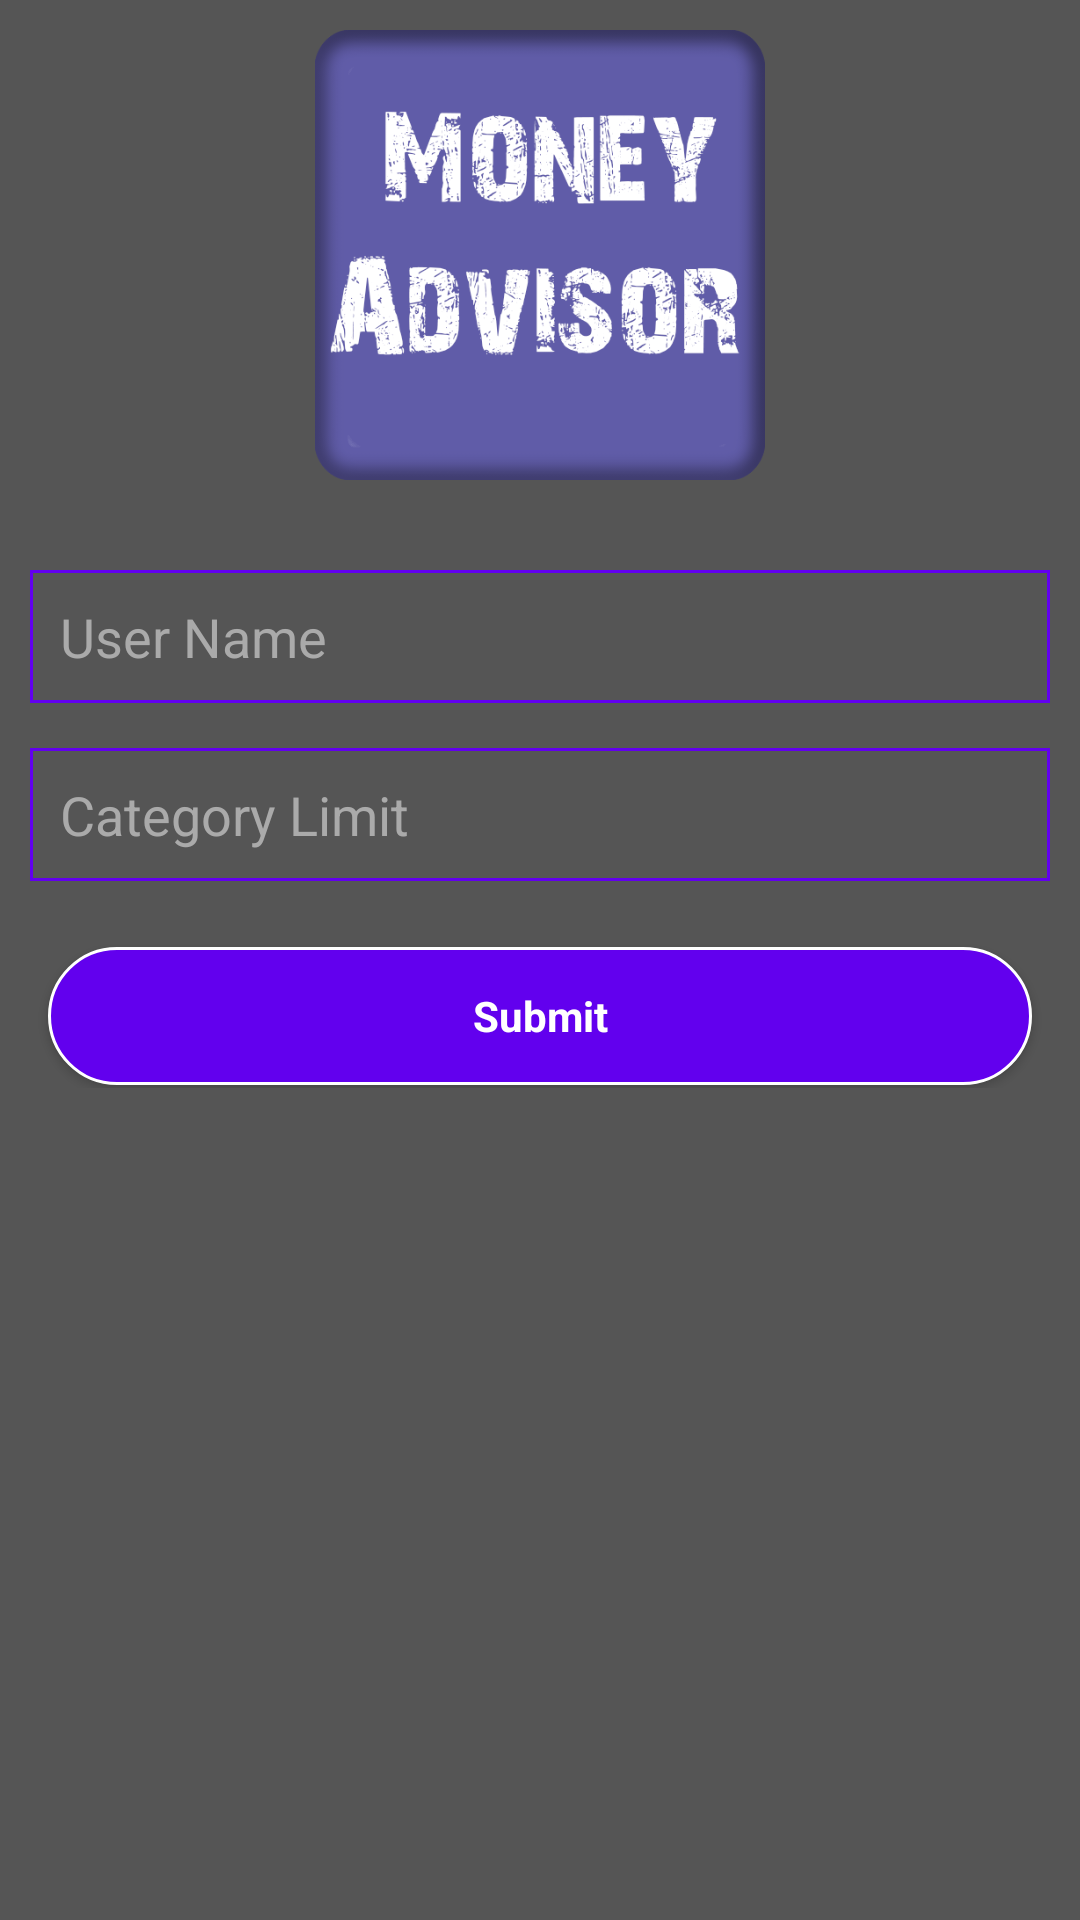

Write the Android layout XML for this screen, with the resource values it uses.
<!-- AndroidManifest.xml: application theme AppTheme -->
<!-- res/layout/login_popup.xml -->
<?xml version="1.0" encoding="utf-8"?>
<RelativeLayout xmlns:android="http://schemas.android.com/apk/res/android"
    android:layout_width="match_parent"
    android:layout_height="match_parent"
    xmlns:tools="http://schemas.android.com/tools"
    xmlns:app="http://schemas.android.com/apk/res-auto"
    android:background="@android:color/transparent">

    <LinearLayout
        android:layout_width="match_parent"
        android:layout_height="match_parent"
        android:background="#4D000000"
        android:layout_alignParentBottom="true"
        android:orientation="vertical">

        <RelativeLayout
            android:layout_width="match_parent"
            android:layout_height="match_parent"
            android:background="#4D000000">

            <LinearLayout
                android:id="@+id/lin_gradient"
                android:layout_width="match_parent"
                android:layout_height="match_parent"
                android:padding="10dp"
                android:background="#4D000000"
                android:orientation="vertical">

                <android.support.v4.widget.NestedScrollView
                    android:layout_width="match_parent"
                    android:layout_height="wrap_content"
                    android:id="@+id/n_sview"
                    android:gravity="center"
                    app:layout_behavior="@string/appbar_scrolling_view_behavior">
                    <LinearLayout
                        android:layout_width="match_parent"
                        android:layout_height="wrap_content"
                        android:orientation="vertical"
                        android:focusable="true"
                        android:focusableInTouchMode="true"
                        android:layout_marginTop="150dp"
                        android:paddingTop="30dp">

                        <EditText
                            android:id="@+id/u_name"
                            android:layout_width="match_parent"
                            android:layout_height="wrap_content"
                            android:hint="User Name"
                            android:inputType="text"
                            android:textColorHint="@android:color/darker_gray"
                            android:layout_marginBottom="5dp"
                            android:drawablePadding="10dp"
                            android:singleLine="true"
                            android:background="@drawable/rectangle"
                            android:textColor="@android:color/white"
                            tools:ignore="Autofill" />

                        <EditText
                            android:id="@+id/u_limit"
                            android:layout_width="match_parent"
                            android:layout_height="wrap_content"
                            android:textColorHint="@android:color/darker_gray"
                            android:background="@drawable/rectangle"
                            android:hint="Category Limit"
                            android:inputType="number"
                            android:layout_marginTop="10dp"
                            android:layout_marginBottom="5dp"
                            android:singleLine="true"
                            android:textColor="@android:color/white"
                            tools:ignore="Autofill,LabelFor" />

                        <Button
                            android:id="@+id/submit"
                            style="?android:textAppearanceSmall"
                            android:layout_width="match_parent"
                            android:layout_height="wrap_content"
                            android:layout_marginTop="16dp"
                            android:background="@drawable/buttonbackground"
                            android:text="Submit"
                            android:layout_marginStart="5dp"
                            android:layout_marginEnd="5dp"
                            android:textAllCaps="false"
                            android:textColor="@android:color/white"

                            android:textStyle="bold" />

                    </LinearLayout>
                </android.support.v4.widget.NestedScrollView>


            </LinearLayout>

            <ImageView
                android:layout_width="150dp"
                android:scaleType="fitCenter"
                android:layout_height="150dp"
                android:layout_marginTop="10dp"
                android:layout_centerHorizontal="true"
                android:src="@drawable/launcher"
                tools:ignore="ContentDescription" />

        </RelativeLayout>

    </LinearLayout>

</RelativeLayout>
<!-- resources referenced by this layout -->
<resources>
  <!-- drawable buttonbackground (drawable) -->
  <?xml version="1.0" encoding="utf-8"?>
  <layer-list xmlns:android="http://schemas.android.com/apk/res/android" >
  
      <item android:bottom="1dp"
          android:left="1dp"
          android:right="1dp"
          android:top="1dp"
          >
          <shape android:shape="rectangle" >
              <solid android:color="@color/colorPrimary"></solid>
              <stroke
                  android:width="1dp"
                  android:color="@android:color/white" />
              <corners android:radius="35dp"/>
          </shape>
  
      </item>
  
  </layer-list>
  <!-- drawable launcher: png bitmap (drawable-hdpi, 92201 bytes) -->
  <!-- drawable rectangle (drawable) -->
  <shape xmlns:android="http://schemas.android.com/apk/res/android">
      <solid android:color="@android:color/transparent"/>
  
      <stroke android:width="1dp" android:color="@color/colorPrimary"/>
  
      <padding android:left="10dp" android:top="10dp"
          android:right="10dp" android:bottom="10dp" />
  
  
  </shape>
  <style name="AppTheme" parent="Theme.AppCompat.Light.NoActionBar">
          <item name="colorPrimary">@color/colorPrimary</item>
          <item name="colorPrimaryDark">@color/colorPrimaryDark</item>
          <item name="colorAccent">@color/colorAccent</item>
  
          <item name="windowActionModeOverlay">true</item>
      </style>
  <!-- not gathered from this repository: default colours our renderer supplied (Android Studio template values) -->
  <color name="colorPrimary">#FF6200EE</color>
  <color name="colorPrimaryDark">#FF3700B3</color>
  <color name="colorAccent">#FF03DAC5</color>
</resources>
